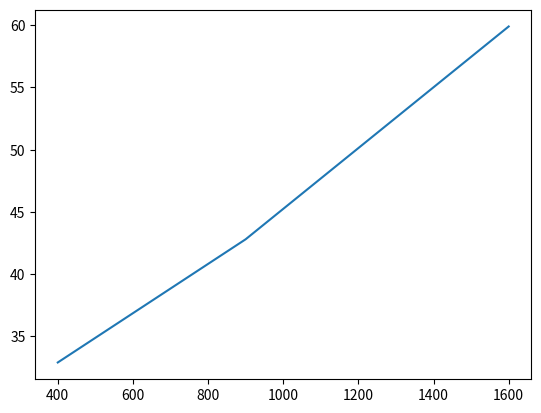

The matplotlib source for this figure:
import matplotlib.pylab as plt
import numpy


ratios = numpy.array([32.9, 42.8, 59.9])
Ns = numpy.array([20.0**2,30.0**2,40.0**2])

plt.plot(Ns, ratios)
plt.show()